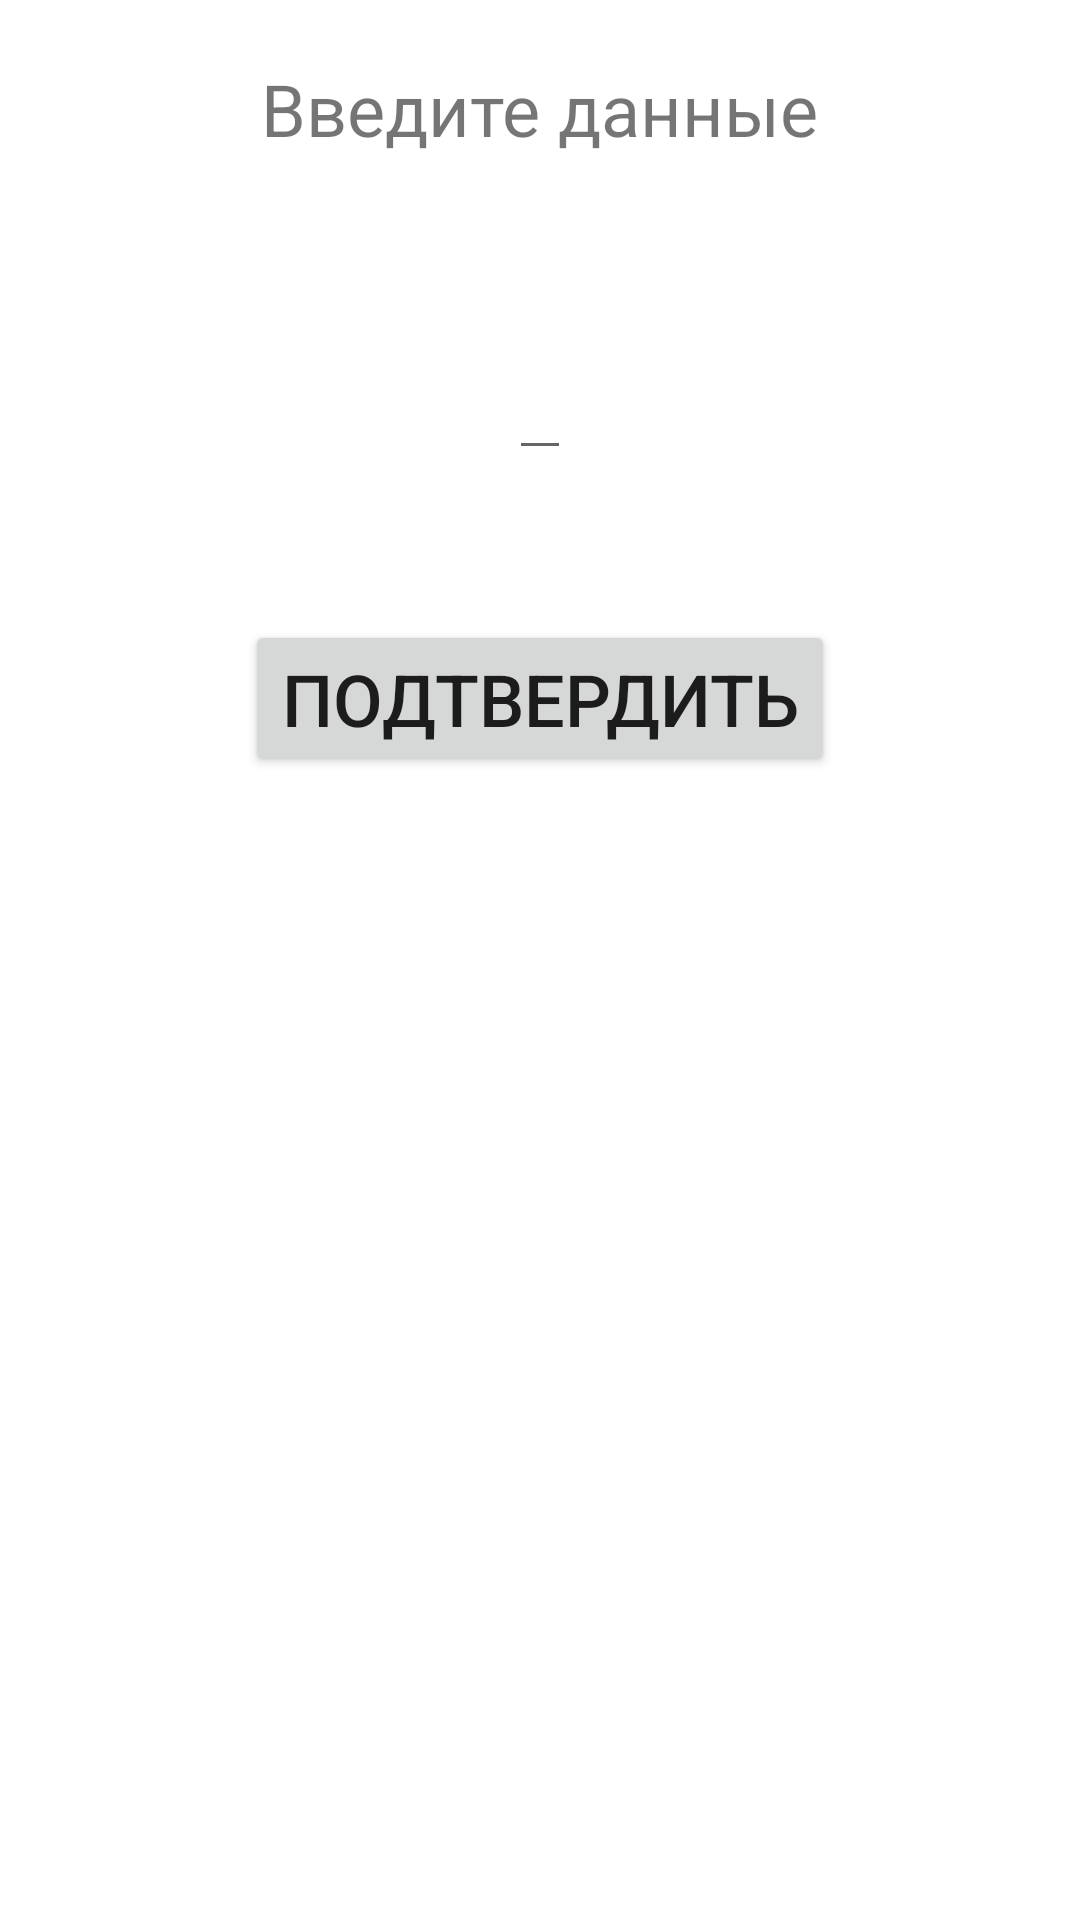

Write the Android layout XML for this screen, with the resource values it uses.
<!-- AndroidManifest.xml: application theme Theme.WorkTwoActivity -->
<!-- res/layout/activity_main.xml -->
<?xml version="1.0" encoding="utf-8"?>
<androidx.constraintlayout.widget.ConstraintLayout xmlns:android="http://schemas.android.com/apk/res/android"
    xmlns:app="http://schemas.android.com/apk/res-auto"
    xmlns:tools="http://schemas.android.com/tools"
    android:layout_width="match_parent"
    android:layout_height="match_parent"
    tools:context=".MainActivity">

    <TextView
        android:id="@+id/description1"
        android:layout_width="wrap_content"
        android:layout_height="wrap_content"
        android:layout_marginTop="20dp"
        android:text="@string/description1"
        android:textSize="24sp"
        app:layout_constraintLeft_toLeftOf="parent"
        app:layout_constraintRight_toRightOf="parent"
        app:layout_constraintTop_toTopOf="parent" />

    <EditText
        android:id="@+id/value"
        android:layout_width="wrap_content"
        android:layout_height="wrap_content"
        android:layout_marginTop="50dp"
        android:gravity="center"
        android:importantForAutofill="no"
        android:inputType="text"
        android:minHeight="48dp"
        android:textSize="28sp"
        app:layout_constraintEnd_toEndOf="parent"
        app:layout_constraintStart_toStartOf="parent"
        app:layout_constraintTop_toBottomOf="@+id/description1"
        tools:ignore="TextContrastCheck" />

    <Button
        android:id="@+id/button"
        android:layout_width="wrap_content"
        android:layout_height="wrap_content"
        android:layout_marginTop="50dp"
        android:text="@string/btn_agree"
        android:textSize="24sp"
        app:layout_constraintEnd_toEndOf="parent"
        app:layout_constraintStart_toStartOf="parent"
        app:layout_constraintTop_toBottomOf="@+id/value" />

</androidx.constraintlayout.widget.ConstraintLayout>
<!-- resources referenced by this layout -->
<resources>
  <string name="btn_agree">Подтвердить</string>
  <string name="description1">Введите данные</string>
  <style name="Theme.WorkTwoActivity" parent="Theme.MaterialComponents.DayNight.DarkActionBar">
          
          <item name="colorPrimary">@color/purple_500</item>
          <item name="colorPrimaryVariant">@color/purple_700</item>
          <item name="colorOnPrimary">@color/white</item>
          
          <item name="colorSecondary">@color/teal_200</item>
          <item name="colorSecondaryVariant">@color/teal_700</item>
          <item name="colorOnSecondary">@color/black</item>
          
          <item name="android:statusBarColor" tools:targetApi="l">?attr/colorPrimaryVariant</item>
          
      </style>
  <!-- not gathered from this repository: default colours our renderer supplied (Android Studio template values) -->
  <color name="purple_500">#FF6200EE</color>
  <color name="purple_700">#FF3700B3</color>
  <color name="teal_200">#FF03DAC5</color>
  <color name="teal_700">#FF018786</color>
  <color name="black">#FF000000</color>
  <color name="white">#FFFFFFFF</color>
</resources>
